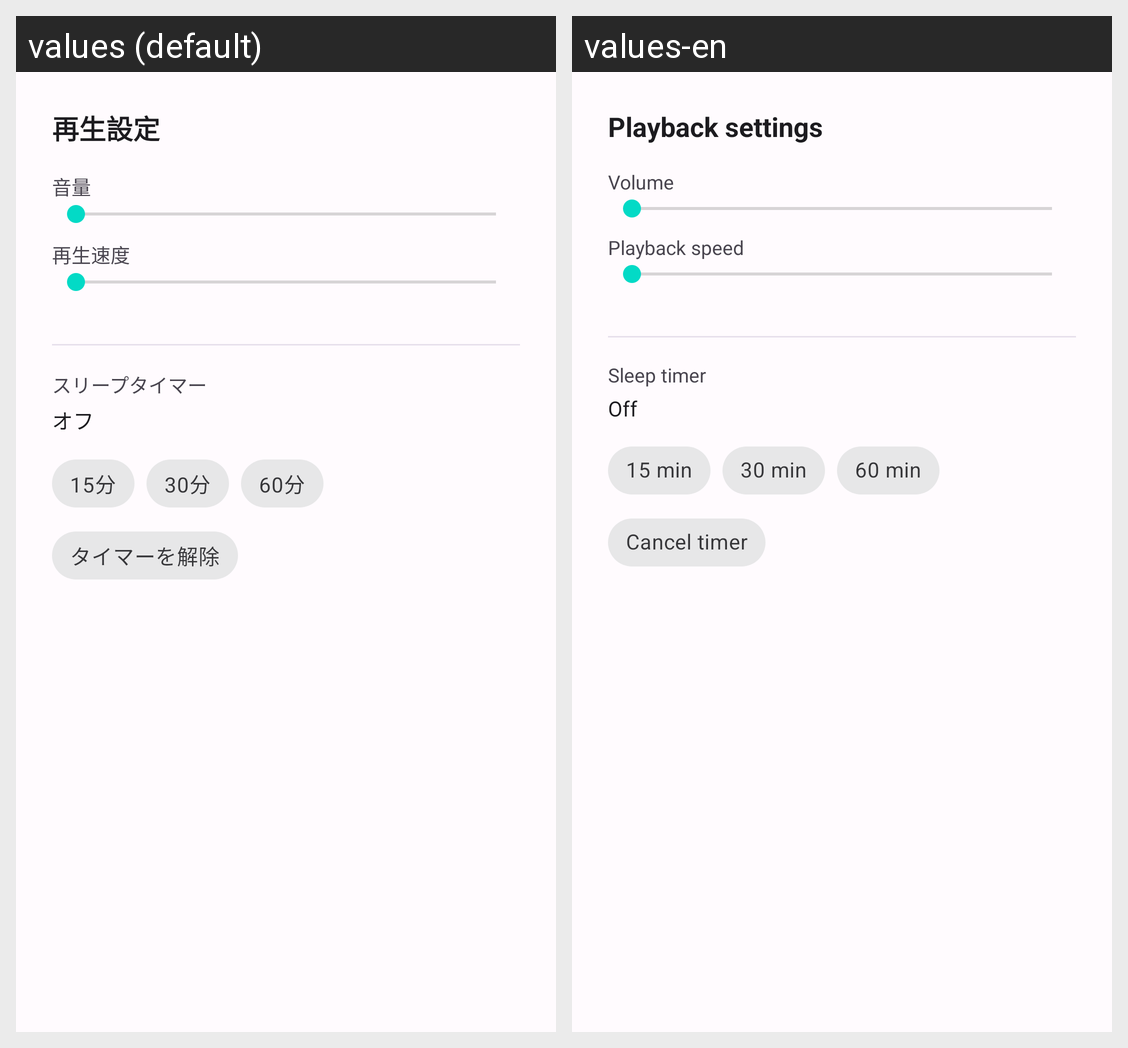

Locale-by-locale string values for the Android screen shown in this grid:
Android screen res/layout/dialog_playback_settings.xml rendered under 2 locales, left to right: values (default), values-en. Device: Nexus 5 (rendered at 1080×1920; each locale shown at half size, 540×960, under a caption strip naming it); theme Theme.Mp3Player.
Strings drawn on this screen, with the default value and each locale's value (text and hints the layout hard-codes, and strings that could not be matched under every locale, appear in the picture but are not listed):

playback_settings_title
  values: 再生設定
  values-en: Playback settings

volume_label
  values: 音量
  values-en: Volume

speed_label
  values: 再生速度
  values-en: Playback speed

sleep_timer_title
  values: スリープタイマー
  values-en: Sleep timer

sleep_timer_off
  values: オフ
  values-en: Off

sleep_timer_15
  values: 15分
  values-en: 15 min

sleep_timer_30
  values: 30分
  values-en: 30 min

sleep_timer_60
  values: 60分
  values-en: 60 min

sleep_timer_cancel
  values: タイマーを解除
  values-en: Cancel timer
